2-way image classification set "dataset" from GitHub (ly2dst/DWT-ConvNet); label vocabulary: defect, healthy.

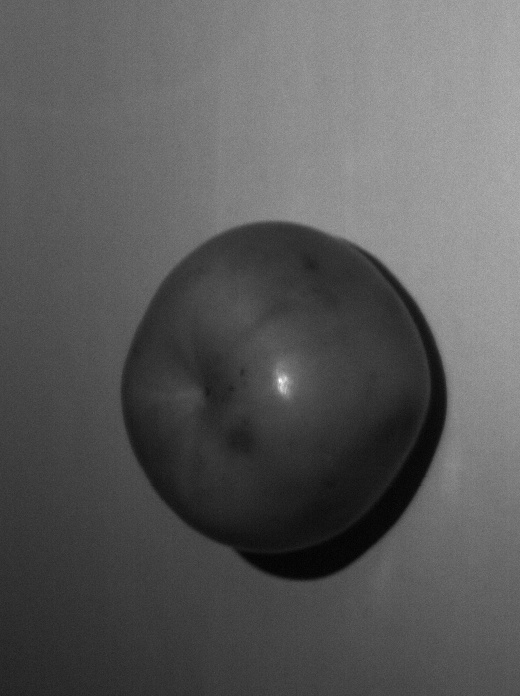
Label: defect

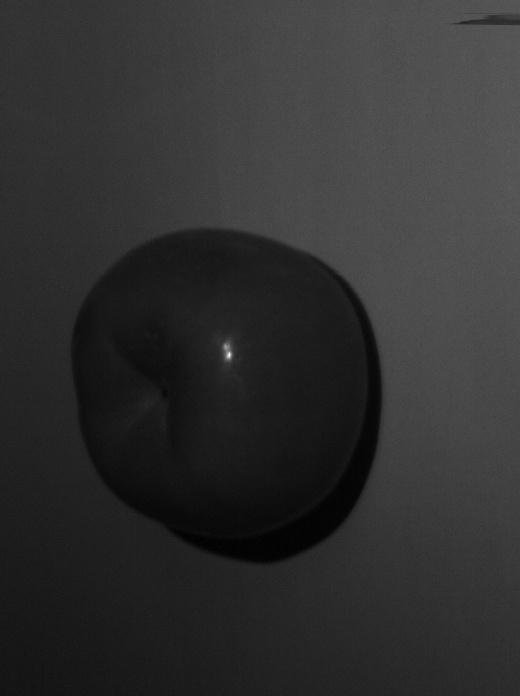
Label: healthy

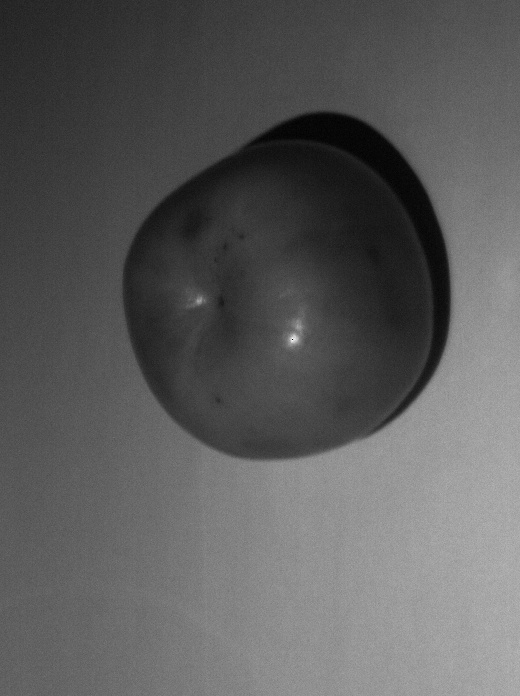
Label: defect

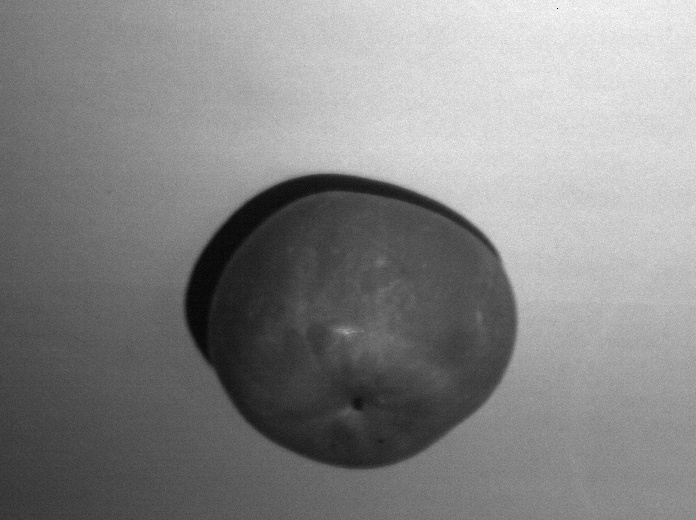
Label: healthy
